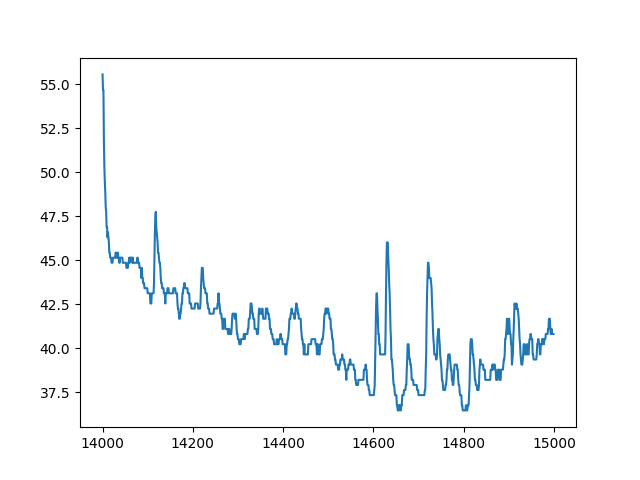

The data file committed next to this chart (first rows):
index, sensor47
14000, 55.56
14001, 54.69
14002, 54.69
14003, 51.79
14004, 50.35
14005, 49.48
14006, 48.9
14007, 48.03
14008, 47.74
14009, 46.88
14010, 46.88
14011, 46.3
14012, 46.59
14013, 46.3
14014, 46.01
14015, 45.43
14016, 45.43
14017, 45.14
14018, 45.14
14019, 45.14
14020, 44.85
14021, 44.85
14022, 44.85
14023, 45.14
14024, 45.14
14025, 45.14
14026, 45.14
14027, 45.14
14028, 45.14
14029, 45.43
14030, 45.43
14031, 45.14
14032, 45.14
14033, 45.14
14034, 45.43
14035, 45.14
14036, 45.14
14037, 44.85
14038, 44.85
14039, 45.14
14040, 45.14
14041, 45.14
14042, 45.14
14043, 45.14
14044, 45.14
14045, 44.85
14046, 44.85
14047, 44.85
14048, 44.85
14049, 44.85
14050, 44.85
14051, 44.85
14052, 44.85
14053, 44.56
14054, 44.56
14055, 44.56
14056, 44.56
14057, 44.85
14058, 44.85
14059, 45.14
... 940 more rows
